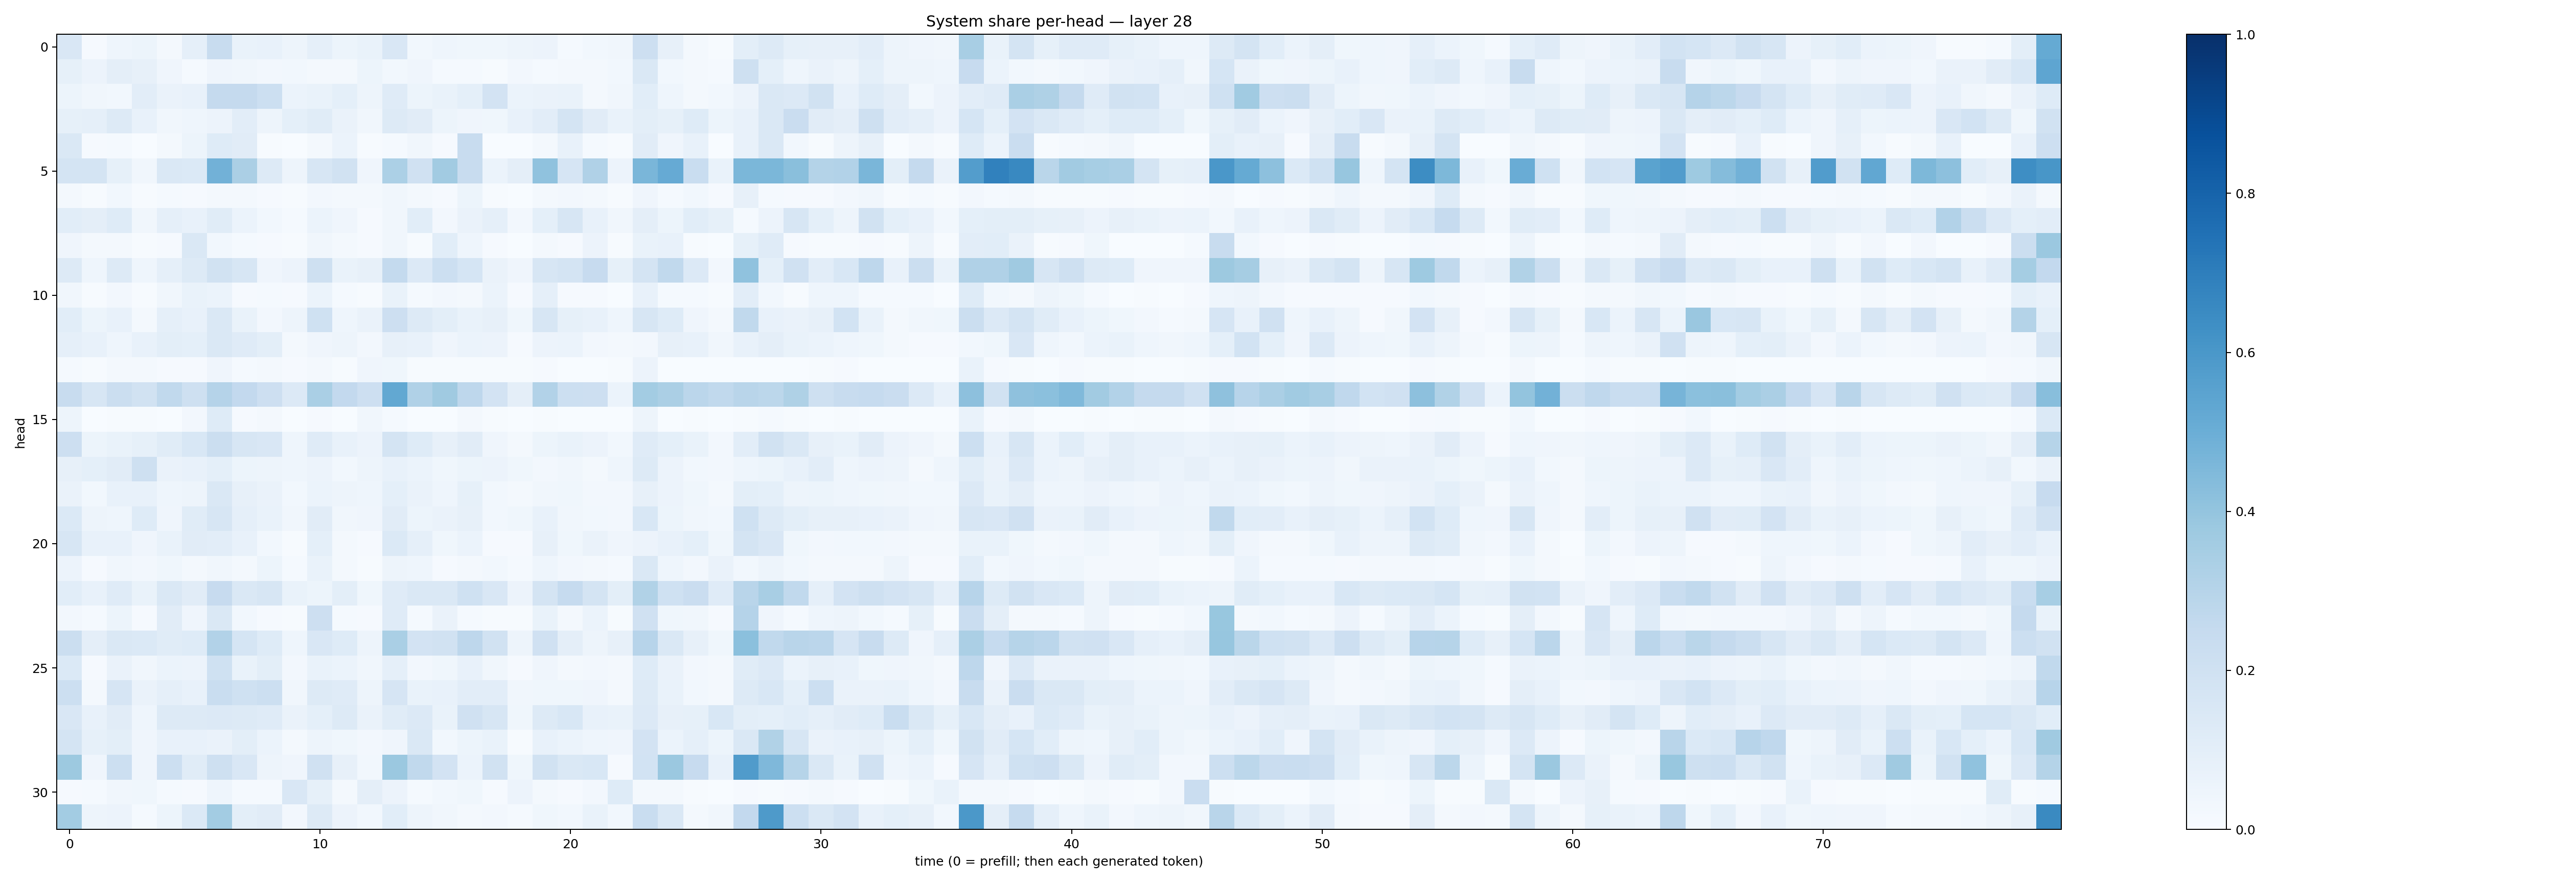

The table this chart was drawn from, first rows:
0.15174922, 0.009685332, 0.044907697, 0.054635305, 0.01967646, 0.08757554, 0.23786815, 0.07015164, 0.072702184, 0.049538117, 0.087899975, 0.05162195, 0.06953225, 0.14921457, 0.027905216, 0.043312006, 0.03782419, 0.035391305, 0.04712604, 0.05629651, 0.014963703, 0.030335363, 0.031901956, 0.21470062
0.08203, 0.0547, 0.09568, 0.08028, 0.0406, 0.0152, 0.04045, 0.0347, 0.02522, 0.02755, 0.02121, 0.02144, 0.05379, 0.03062, 0.03987, 0.01339, 0.01205, 0.007794, 0.0239, 0.01372, 0.02095, 0.02061, 0.02939, 0.1408
0.05127, 0.034, 0.02981, 0.1025, 0.06281, 0.07651, 0.2531, 0.2529, 0.2182, 0.06207, 0.06906, 0.09201, 0.04838, 0.1208, 0.05461, 0.06892, 0.09187, 0.1813, 0.06007, 0.06544, 0.06763, 0.01629, 0.03164, 0.1069
0.08574, 0.08833, 0.1328, 0.07279, 0.03302, 0.0433, 0.05486, 0.1044, 0.04753, 0.09338, 0.1159, 0.06285, 0.03331, 0.1313, 0.1105, 0.05117, 0.041, 0.03837, 0.07555, 0.1035, 0.1793, 0.1117, 0.06754, 0.09785
0.1439, 0.01116, 0.01287, 0.002905, 0.01698, 0.05262, 0.1213, 0.1128, 0.005377, 0.003668, 0.02045, 0.06075, 0.007675, 0.01507, 0.03144, 0.00832, 0.2353, 0.002264, 0.001957, 0.01798, 0.07102, 0.01474, 0.00605, 0.113
0.1778, 0.1729, 0.08591, 0.03491, 0.1463, 0.1385, 0.4839, 0.3326, 0.1252, 0.04698, 0.1591, 0.1881, 0.04153, 0.3299, 0.196, 0.3595, 0.2383, 0.06076, 0.09757, 0.4081, 0.1679, 0.3176, 0.05721, 0.4621
0.02152, 0.007181, 0.02779, 0.007618, 0.01471, 0.009956, 0.0222, 0.02228, 0.008096, 0.00611, 0.02353, 0.01596, 0.01635, 0.03415, 0.01996, 0.01163, 0.05343, 0.006168, 0.003067, 0.01682, 0.02689, 0.02108, 0.007564, 0.04014
0.1084, 0.09463, 0.1229, 0.03449, 0.0887, 0.07229, 0.1146, 0.06095, 0.03116, 0.01535, 0.05999, 0.04044, 0.01135, 0.03192, 0.1059, 0.02574, 0.06332, 0.08692, 0.02539, 0.09058, 0.1632, 0.07268, 0.03471, 0.09685
0.04139, 0.01887, 0.02141, 0.00478, 0.008338, 0.1484, 0.02965, 0.01395, 0.009763, 0.005866, 0.0334, 0.0157, 0.01069, 0.03242, 0.006714, 0.107, 0.04323, 0.008864, 0.002445, 0.02075, 0.009531, 0.05528, 0.006155, 0.06912
0.125, 0.04622, 0.1296, 0.04424, 0.08965, 0.1258, 0.1915, 0.1568, 0.04046, 0.0578, 0.2091, 0.06959, 0.07914, 0.2565, 0.1335, 0.2162, 0.1684, 0.063, 0.04, 0.1581, 0.173, 0.2453, 0.08489, 0.1779
0.03486, 0.005269, 0.02666, 0.005935, 0.03247, 0.06814, 0.05957, 0.01168, 0.01239, 0.00938, 0.05868, 0.01189, 0.007631, 0.06653, 0.01502, 0.0251, 0.01877, 0.05926, 0.008516, 0.08906, 0.01011, 0.01095, 0.00322, 0.07572
0.1069, 0.05205, 0.07731, 0.01981, 0.08613, 0.07175, 0.1409, 0.06754, 0.02533, 0.04692, 0.1994, 0.04389, 0.06328, 0.2112, 0.1295, 0.1, 0.06881, 0.08067, 0.03693, 0.1578, 0.08339, 0.0748, 0.04338, 0.1585
0.08675, 0.07392, 0.04511, 0.07305, 0.1009, 0.09101, 0.1451, 0.121, 0.1007, 0.02289, 0.04281, 0.0501, 0.02436, 0.07846, 0.07562, 0.04027, 0.06224, 0.05579, 0.01013, 0.05624, 0.06131, 0.02516, 0.01829, 0.02536
0.01224, 0.005269, 0.01884, 0.01842, 0.01171, 0.009457, 0.04207, 0.01344, 0.01719, 0.00929, 0.01618, 0.006795, 0.04147, 0.03567, 0.005756, 0.006248, 0.005444, 0.005092, 0.006815, 0.009578, 0.002307, 0.001535, 0.004392, 0.05835
0.2407, 0.1602, 0.2204, 0.1937, 0.264, 0.2108, 0.3018, 0.2608, 0.2131, 0.1342, 0.3385, 0.2585, 0.2134, 0.5272, 0.3181, 0.3693, 0.2753, 0.1813, 0.09729, 0.312, 0.2166, 0.2113, 0.05921, 0.3566
0.04774, 0.003714, 0.004896, 0.00395, 0.00388, 0.02613, 0.1215, 0.009011, 0.0174, 0.001837, 0.01138, 0.002695, 0.03515, 0.01189, 0.001862, 0.002701, 0.02008, 0.004912, 0.001665, 0.007255, 0.003818, 0.0003168, 0.003706, 0.04722
0.2125, 0.05226, 0.06788, 0.0829, 0.1163, 0.1548, 0.2237, 0.1641, 0.149, 0.04328, 0.12, 0.07696, 0.05531, 0.1781, 0.123, 0.08025, 0.111, 0.04102, 0.01857, 0.05213, 0.07024, 0.05821, 0.03065, 0.1202
0.08111, 0.09108, 0.1098, 0.2041, 0.06272, 0.07113, 0.09206, 0.05099, 0.04993, 0.04428, 0.05823, 0.03114, 0.0487, 0.07033, 0.05874, 0.03669, 0.05364, 0.05756, 0.03525, 0.02344, 0.03505, 0.02058, 0.0441, 0.1292
0.06533, 0.03075, 0.0777, 0.07264, 0.04525, 0.0482, 0.1415, 0.0791, 0.06301, 0.02762, 0.06159, 0.0472, 0.04548, 0.09107, 0.06272, 0.044, 0.08401, 0.03099, 0.02223, 0.03137, 0.03668, 0.02415, 0.02573, 0.07871
0.1388, 0.04954, 0.04593, 0.1249, 0.04147, 0.1163, 0.1596, 0.08646, 0.06865, 0.03342, 0.1115, 0.03136, 0.04258, 0.1107, 0.05227, 0.06255, 0.08123, 0.02855, 0.03532, 0.07545, 0.03439, 0.02843, 0.02507, 0.1561
0.1627, 0.07302, 0.07717, 0.04209, 0.06916, 0.1121, 0.1033, 0.07405, 0.02919, 0.00606, 0.09083, 0.0168, 0.009281, 0.1387, 0.08818, 0.03665, 0.05999, 0.01155, 0.0103, 0.07903, 0.03886, 0.06553, 0.04056, 0.05734
0.0559, 0.01148, 0.03208, 0.02615, 0.0359, 0.02003, 0.03459, 0.02265, 0.05164, 0.01494, 0.0686, 0.02082, 0.007766, 0.04865, 0.04313, 0.01156, 0.02147, 0.02888, 0.01276, 0.04515, 0.02642, 0.01886, 0.01227, 0.1477
0.1065, 0.07319, 0.1173, 0.06799, 0.1446, 0.1102, 0.2433, 0.1474, 0.1627, 0.06998, 0.0536, 0.0987, 0.03773, 0.1174, 0.1456, 0.1442, 0.1996, 0.1504, 0.0559, 0.1726, 0.2467, 0.1782, 0.1003, 0.3146
0.02356, 0.01245, 0.05103, 0.0112, 0.1119, 0.03916, 0.1424, 0.03109, 0.009874, 0.005297, 0.2129, 0.01291, 0.008864, 0.1179, 0.01254, 0.06301, 0.01459, 0.005935, 0.006755, 0.06955, 0.01723, 0.05935, 0.004892, 0.1988
0.2241, 0.09376, 0.1427, 0.1404, 0.1145, 0.1225, 0.3095, 0.1713, 0.123, 0.04484, 0.1514, 0.1214, 0.05017, 0.3368, 0.1821, 0.1878, 0.2773, 0.1948, 0.04763, 0.1972, 0.09509, 0.04886, 0.08049, 0.2957
0.1383, 0.01138, 0.06454, 0.03179, 0.0605, 0.05483, 0.2008, 0.06799, 0.1015, 0.02725, 0.06838, 0.06083, 0.03334, 0.08654, 0.02681, 0.03866, 0.07588, 0.03224, 0.01135, 0.0408, 0.02158, 0.02702, 0.01854, 0.1226
0.2164, 0.01919, 0.1676, 0.0661, 0.08964, 0.0727, 0.2335, 0.2008, 0.2154, 0.03165, 0.1258, 0.1189, 0.04961, 0.1654, 0.0687, 0.07304, 0.1033, 0.1051, 0.0344, 0.039, 0.03726, 0.03926, 0.02204, 0.1293
0.1501, 0.07489, 0.1123, 0.04579, 0.13, 0.1267, 0.1341, 0.1302, 0.1204, 0.06256, 0.09098, 0.1286, 0.063, 0.1135, 0.1341, 0.06927, 0.1956, 0.1573, 0.03876, 0.1315, 0.1538, 0.07754, 0.07009, 0.1336
0.1751, 0.08229, 0.09766, 0.03935, 0.07339, 0.07139, 0.06497, 0.1004, 0.06206, 0.02094, 0.04704, 0.03748, 0.02456, 0.03998, 0.1432, 0.03089, 0.05143, 0.06653, 0.007245, 0.07427, 0.05891, 0.04557, 0.0425, 0.1805
0.3777, 0.03955, 0.2183, 0.04079, 0.2163, 0.1139, 0.2052, 0.1509, 0.05009, 0.03907, 0.1971, 0.07815, 0.02804, 0.3819, 0.2648, 0.1818, 0.06249, 0.195, 0.0361, 0.1911, 0.1483, 0.154, 0.009268, 0.1874
0.01161, 0.01234, 0.03168, 0.03705, 0.01204, 0.01118, 0.0468, 0.01473, 0.01519, 0.1516, 0.08269, 0.01758, 0.09398, 0.05854, 0.01323, 0.02845, 0.0378, 0.007939, 0.05682, 0.01863, 0.008318, 0.02675, 0.124, 0.01747
0.3579, 0.04887, 0.05777, 0.01175, 0.05248, 0.1377, 0.356, 0.09965, 0.1129, 0.0257, 0.1274, 0.05662, 0.03096, 0.1059, 0.05046, 0.03204, 0.02333, 0.02609, 0.01469, 0.03629, 0.03037, 0.06845, 0.02921, 0.2312
